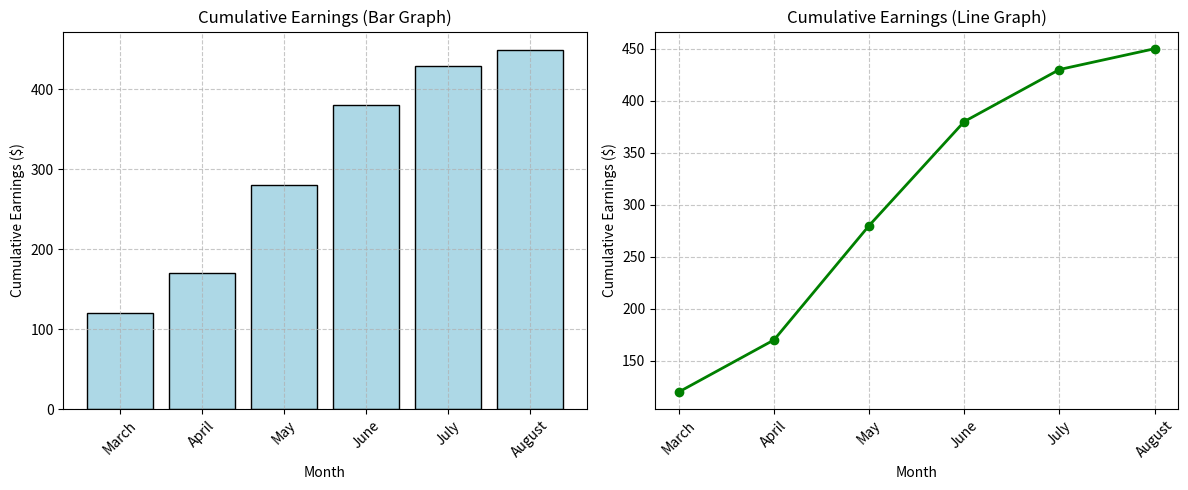

Write the Python code that produced this figure.
import matplotlib.pyplot as plt
import numpy as np

# Data
months = ['March', 'April', 'May', 'June', 'July', 'August']
cumulative = [120, 170, 280, 380, 430, 450]

# Create figure with two subplots side by side
plt.figure(figsize=(12, 5))

# Cumulative Bar Graph (left subplot)
plt.subplot(1, 2, 1)
plt.bar(months, cumulative, color='lightblue', edgecolor='black')
plt.title('Cumulative Earnings (Bar Graph)')
plt.xlabel('Month')
plt.ylabel('Cumulative Earnings ($)')
plt.grid(True, linestyle='--', alpha=0.7)
plt.xticks(rotation=45)

# Cumulative Line Graph (right subplot)
plt.subplot(1, 2, 2)
plt.plot(months, cumulative, marker='o', color='green', linestyle='-', linewidth=2)
plt.title('Cumulative Earnings (Line Graph)')
plt.xlabel('Month')
plt.ylabel('Cumulative Earnings ($)')
plt.grid(True, linestyle='--', alpha=0.7)
plt.xticks(rotation=45)

plt.tight_layout()
plt.show()
